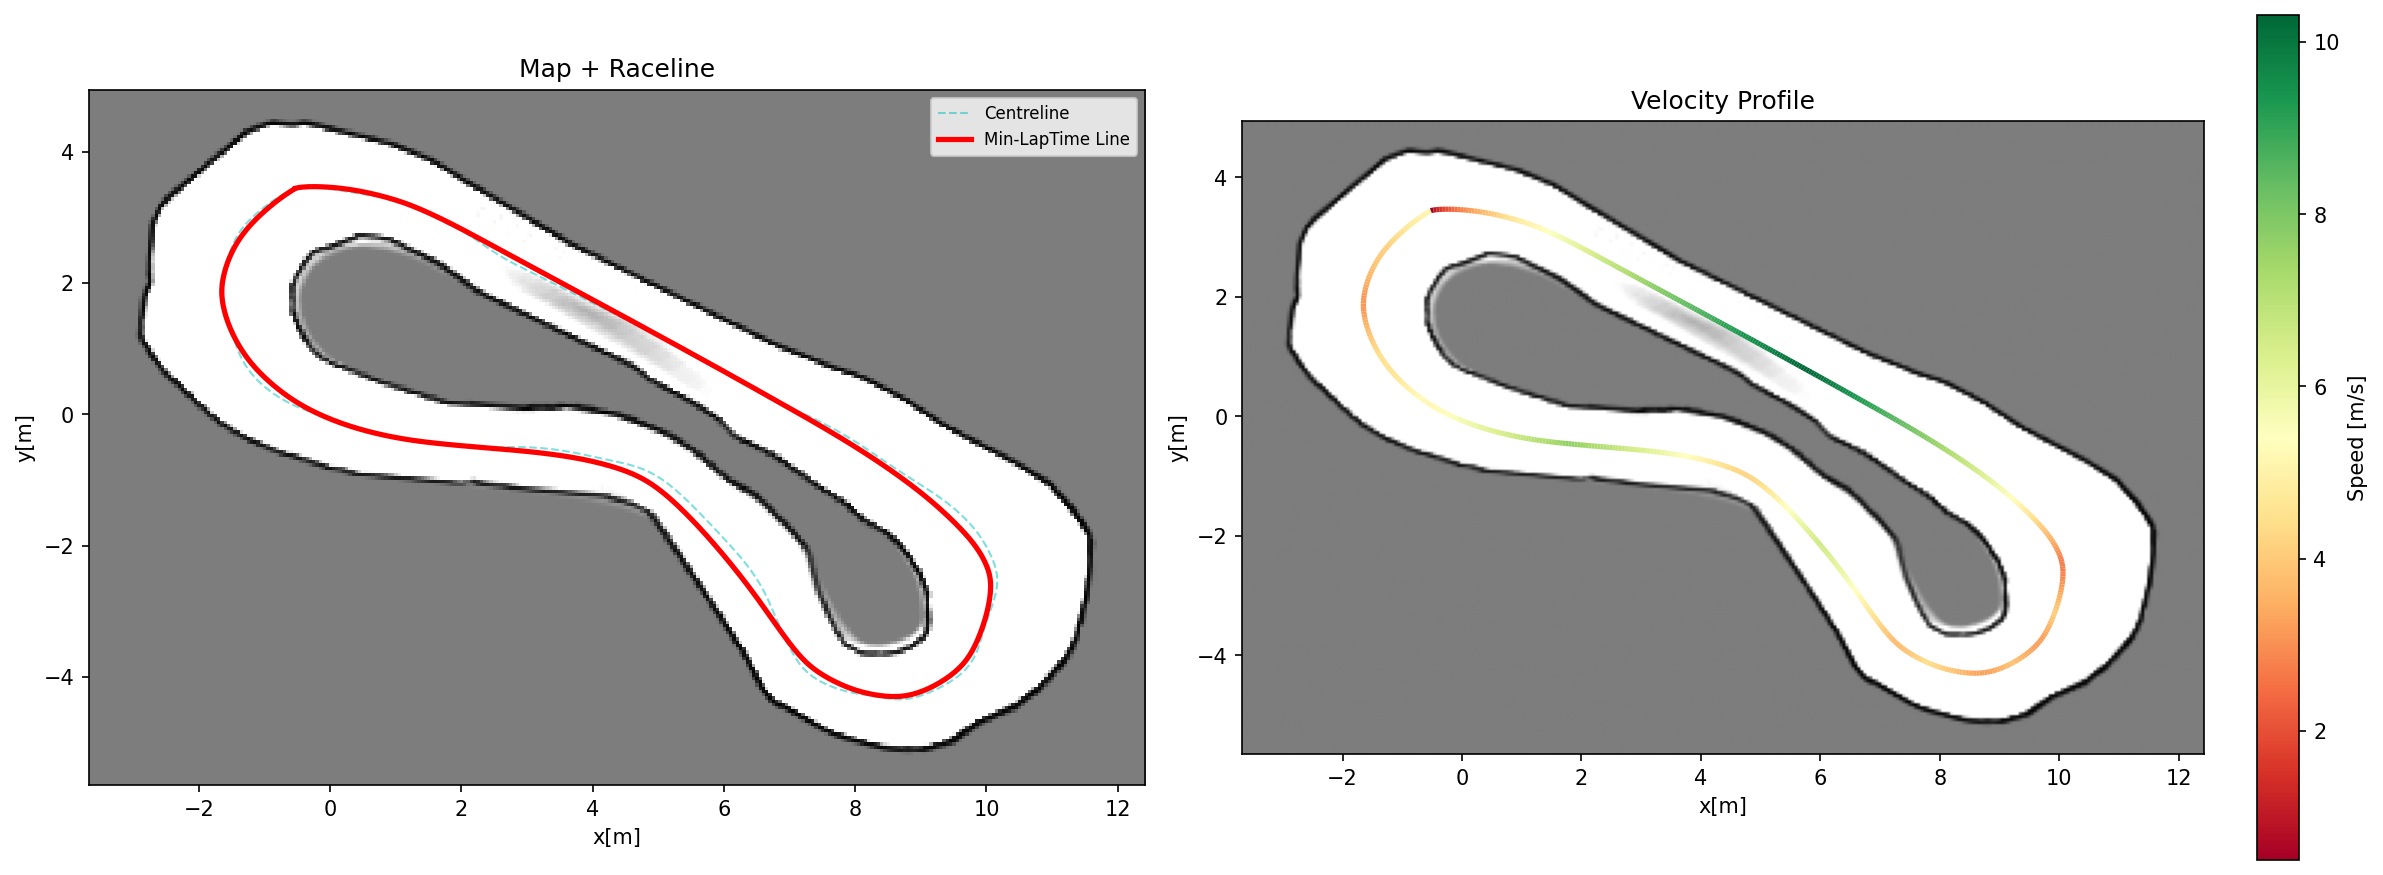

The file beside this chart, header and first rows:
x_m, y_m, w_tr_right_m, w_tr_left_m, psi_rad, kappa_radpm, vx_mps, ax_mps2
8.000000000000000444e-01, 3.160000000000000142e+00, 8.324920000000000098e-01, 9.175079999999999902e-01, 2.127310000000000034e-01, -6.846809999999999619e+00, 5.000000000000000000e-01, 7.876943999999999946e+00
8.469960000000000822e-01, 3.170151000000000163e+00, 7.822320000000000384e-01, 9.677679999999999616e-01, 1.287530000000000063e-01, -1.734547000000000061e+00, 1.003721000000000085e+00, 7.871707999999999927e+00
8.953140000000001653e-01, 3.176406000000000507e+00, 7.833989999999999565e-01, 9.666010000000000435e-01, 8.119400000000000228e-02, -9.703119999999999523e-01, 1.332103999999999955e+00, 7.875475999999999921e+00
9.444500000000000117e-01, 3.180405000000000371e+00, 8.344549999999999468e-01, 9.155450000000000532e-01, 4.812700000000000311e-02, -6.672799999999999843e-01, 1.597185000000000077e+00, 7.878313999999999595e+00
9.942010000000001124e-01, 3.182801000000000435e+00, 8.349379999999999580e-01, 9.150620000000000420e-01, 2.274999999999999939e-02, -5.073870000000000324e-01, 1.826424000000000047e+00, 7.879704000000000264e+00
1.044404000000000110e+00, 3.183943000000000190e+00, 7.847239999999999771e-01, 9.152759999999999785e-01, 2.033999999999999784e-03, -4.114740000000000064e-01, 2.031555000000000000e+00, 7.878889000000000031e+00
1.094879000000000158e+00, 3.184046000000000376e+00, 7.838439999999999852e-01, 9.161559999999999704e-01, -1.565199999999999925e-02, -3.501460000000000128e-01, 2.218691000000000191e+00, 7.875214999999999854e+00
1.145418999999999965e+00, 3.183255000000000390e+00, 7.323990000000000222e-01, 9.176010000000000000e-01, -3.129500000000000337e-02, -3.098569999999999935e-01, 2.391386999999999929e+00, 7.868058999999999692e+00
1.195815999999999990e+00, 3.181677000000000533e+00, 7.305249999999999799e-01, 8.694749999999999979e-01, -4.554600000000000315e-02, -2.835050000000000070e-01, 2.551896000000000164e+00, 7.856673999999999936e+00
1.245875999999999983e+00, 3.179396000000000555e+00, 7.283650000000000402e-01, 8.716350000000000486e-01, -5.886500000000000066e-02, -2.669810000000000239e-01, 2.701778000000000013e+00, 7.840139999999999887e+00
1.295454000000000105e+00, 3.176474000000000242e+00, 6.760519999999999863e-01, 8.739479999999999471e-01, -7.158699999999999786e-02, -2.575129999999999919e-01, 2.842246999999999968e+00, 7.817601999999999940e+00
1.344469000000000136e+00, 3.172959000000000529e+00, 6.736959999999999615e-01, 8.263040000000000385e-01, -8.394300000000000372e-02, -2.528159999999999852e-01, 2.974340000000000206e+00, 7.788790999999999798e+00
1.392899000000000109e+00, 3.168884000000000256e+00, 7.213870000000000005e-01, 8.286130000000000440e-01, -9.607899999999999774e-02, -2.510260000000000269e-01, 3.098997999999999919e+00, 7.754077999999999804e+00
1.440771000000000024e+00, 3.164270000000000138e+00, 7.191940000000000000e-01, 8.308060000000000445e-01, -1.080789999999999945e-01, -2.506390000000000007e-01, 3.217086999999999808e+00, 7.714572000000000429e+00
1.488151000000000002e+00, 3.159129000000000520e+00, 6.671789999999999665e-01, 7.828209999999999891e-01, -1.199719999999999953e-01, -2.504359999999999919e-01, 3.329410999999999898e+00, 7.672233000000000303e+00
1.535128999999999966e+00, 3.153466000000000324e+00, 6.653940000000000410e-01, 7.346059999999999812e-01, -1.317490000000000050e-01, -2.494999999999999996e-01, 3.436722000000000055e+00, 7.629671000000000092e+00
1.581806000000000045e+00, 3.147281000000000439e+00, 6.638880000000000337e-01, 7.361119999999999886e-01, -1.433760000000000034e-01, -2.472709999999999908e-01, 3.539709999999999912e+00, 7.589614000000000082e+00
1.628283000000000147e+00, 3.140571000000000446e+00, 6.627129999999999965e-01, 7.372870000000000257e-01, -1.548100000000000032e-01, -2.435890000000000000e-01, 3.639005000000000045e+00, 7.554134000000000349e+00
1.674647000000000219e+00, 3.133335000000000203e+00, 7.119290000000000340e-01, 6.880709999999999882e-01, -1.660159999999999969e-01, -2.386860000000000093e-01, 3.735148000000000135e+00, 7.523915999999999826e+00
1.720967000000000136e+00, 3.125574000000000296e+00, 6.616049999999999986e-01, 6.883949999999999791e-01, -1.769699999999999884e-01, -2.330139999999999989e-01, 3.828584999999999905e+00, 7.498318000000000261e+00
1.767289000000000110e+00, 3.117290000000000560e+00, 6.618180000000000174e-01, 5.881819999999999826e-01, -1.876649999999999985e-01, -2.269500000000000128e-01, 3.919665000000000177e+00, 7.476427000000000156e+00
1.813651000000000124e+00, 3.108486000000000526e+00, 6.626450000000000395e-01, 5.873549999999999605e-01, -1.980999999999999983e-01, -2.207369999999999888e-01, 4.008666999999999980e+00, 7.457500999999999713e+00
1.860078000000000120e+00, 3.099166000000000309e+00, 6.641559999999999686e-01, 5.858440000000000314e-01, -2.082799999999999929e-01, -2.145630000000000037e-01, 4.095813999999999844e+00, 7.440771999999999942e+00
1.906589000000000089e+00, 3.089337000000000444e+00, 6.664039999999999964e-01, 5.835960000000000036e-01, -2.182189999999999963e-01, -2.086419999999999941e-01, 4.181284999999999918e+00, 7.425092000000000247e+00
1.953193000000000179e+00, 3.079002000000000461e+00, 6.194180000000000241e-01, 5.805820000000000425e-01, -2.279430000000000067e-01, -2.032940000000000025e-01, 4.265212000000000003e+00, 7.408388999999999669e+00
1.999885000000000135e+00, 3.068171000000000426e+00, 6.731989999999999919e-01, 5.768010000000000081e-01, -2.374999999999999889e-01, -1.990210000000000035e-01, 4.347671000000000063e+00, 7.387012999999999607e+00
2.046642999999999990e+00, 3.056852000000000569e+00, 6.777039999999999731e-01, 5.722960000000000269e-01, -2.469679999999999931e-01, -1.965409999999999935e-01, 4.428657000000000288e+00, 7.355059999999999931e+00
2.093418000000000223e+00, 3.045059000000000182e+00, 6.328460000000000196e-01, 5.171540000000000026e-01, -2.564660000000000273e-01, -1.967730000000000035e-01, 4.508060999999999652e+00, 7.303579000000000043e+00
2.140127999999999808e+00, 3.032810000000000450e+00, 6.384800000000000475e-01, 5.115199999999999747e-01, -2.661499999999999977e-01, -2.006830000000000003e-01, 4.585628999999999955e+00, 7.220234999999999737e+00
2.186653000000000180e+00, 3.020127000000000450e+00, 6.443999999999999728e-01, 5.555999999999999828e-01, -2.761899999999999911e-01, -2.086560000000000081e-01, 4.660940000000000083e+00, 7.092705999999999733e+00
2.232842000000000215e+00, 3.007035000000000569e+00, 6.003530000000000255e-01, 5.496469999999999967e-01, -2.867140000000000244e-01, -2.200529999999999986e-01, 4.733432999999999780e+00, 6.913755000000000095e+00
2.278538000000000174e+00, 2.993562000000000278e+00, 6.060579999999999856e-01, 5.439420000000000366e-01, -2.977750000000000119e-01, -2.333999999999999964e-01, 4.802514999999999645e+00, 6.684910999999999603e+00
2.323609999999999953e+00, 2.979730000000000434e+00, 6.612339999999999884e-01, 5.387659999999999672e-01, -3.093359999999999999e-01, -2.466919999999999946e-01, 4.867697999999999858e+00, 6.421109999999999651e+00
2.367977999999999916e+00, 2.965550000000000352e+00, 6.156160000000000521e-01, 5.343839999999999701e-01, -3.212709999999999733e-01, -2.577670000000000239e-01, 4.928759999999999586e+00, 6.153821999999999903e+00
2.411643999999999899e+00, 2.951018000000000363e+00, 5.689819999999999878e-01, 5.310179999999999900e-01, -3.333960000000000257e-01, -2.647880000000000233e-01, 4.985889000000000237e+00, 5.926727999999999774e+00
2.454696000000000211e+00, 2.936108000000000384e+00, 6.211630000000000207e-01, 5.288370000000000015e-01, -3.455090000000000106e-01, -2.666939999999999866e-01, 5.039756999999999820e+00, 5.781212000000000018e+00
2.497301000000000215e+00, 2.920772000000000368e+00, 5.720560000000000089e-01, 5.279439999999999689e-01, -3.574289999999999967e-01, -2.634009999999999962e-01, 5.091434999999999711e+00, 5.738522999999999818e+00
2.539667000000000119e+00, 2.904950000000000365e+00, 6.216399999999999704e-01, 5.283600000000000518e-01, -3.689970000000000194e-01, -2.553449999999999886e-01, 5.142154999999999809e+00, 5.798360999999999876e+00
2.581996000000000180e+00, 2.888581000000000287e+00, 5.699720000000000342e-01, 5.300280000000000546e-01, -3.800629999999999842e-01, -2.429939999999999878e-01, 5.193077999999999861e+00, 5.948322000000000109e+00
2.624433999999999934e+00, 2.871627000000000152e+00, 6.171809999999999796e-01, 5.328190000000000426e-01, -3.904839999999999978e-01, -2.270439999999999958e-01, 5.245162999999999798e+00, 6.164301000000000030e+00
2.667056000000000093e+00, 2.854083000000000148e+00, 5.634540000000000104e-01, 5.365459999999999674e-01, -4.001379999999999937e-01, -2.085919999999999996e-01, 5.299055000000000071e+00, 6.413818000000000019e+00
2.709859999999999935e+00, 2.835979000000000472e+00, 5.590279999999999694e-01, 5.409720000000000084e-01, -4.089539999999999842e-01, -1.890779999999999961e-01, 5.355012999999999579e+00, 6.663960000000000328e+00
2.752782999999999980e+00, 2.817377000000000464e+00, 5.541719999999999979e-01, 5.458279999999999799e-01, -4.169249999999999901e-01, -1.700530000000000097e-01, 5.412914999999999921e+00, 6.888812999999999853e+00
2.795719000000000065e+00, 2.798361000000000320e+00, 5.491709999999999647e-01, 5.508290000000000131e-01, -4.241079999999999850e-01, -1.529079999999999884e-01, 5.472353000000000023e+00, 7.072916000000000203e+00
2.838555000000000383e+00, 2.779020000000000490e+00, 5.443059999999999565e-01, 5.556940000000000213e-01, -4.306180000000000008e-01, -1.386360000000000092e-01, 5.532765000000000377e+00, 7.210892000000000301e+00
2.881185000000000329e+00, 2.759437000000000140e+00, 5.398319999999999785e-01, 5.601679999999999993e-01, -4.365959999999999841e-01, -1.276619999999999977e-01, 5.593575000000000408e+00, 7.305269000000000013e+00
2.923544000000000143e+00, 2.739671000000000411e+00, 5.359580000000000455e-01, 5.640420000000000433e-01, -4.421809999999999907e-01, -1.197389999999999982e-01, 5.654293000000000013e+00, 7.364296999999999649e+00
2.965610999999999997e+00, 2.719755000000000145e+00, 5.328249999999999931e-01, 5.671749999999999847e-01, -4.474739999999999829e-01, -1.139379999999999976e-01, 5.714591999999999672e+00, 7.400871999999999673e+00
3.007412000000000418e+00, 2.699692000000000203e+00, 5.304940000000000211e-01, 5.695059999999999567e-01, -4.525190000000000046e-01, -1.089330000000000020e-01, 5.774328999999999823e+00, 7.430178999999999867e+00
3.049007000000000023e+00, 2.679471000000000380e+00, 5.289409999999999945e-01, 5.710589999999999833e-01, -4.573150000000000270e-01, -1.037489999999999940e-01, 5.833537999999999890e+00, 7.462723000000000440e+00
3.090462000000000042e+00, 2.659070000000000267e+00, 5.280669999999999531e-01, 5.719330000000000247e-01, -4.618479999999999808e-01, -9.811100000000000376e-02, 5.892348000000000141e+00, 7.501088000000000200e+00
3.131836999999999982e+00, 2.638476000000000266e+00, 5.277169999999999916e-01, 5.722829999999999862e-01, -4.661100000000000243e-01, -9.215800000000000380e-02, 5.950892999999999766e+00, 7.543271999999999977e+00
3.173176999999999914e+00, 2.617678000000000171e+00, 4.776980000000000115e-01, 5.723019999999999774e-01, -4.701000000000000179e-01, -8.612300000000000511e-02, 6.009267999999999610e+00, 7.586395000000000444e+00
3.214516000000000151e+00, 2.596674000000000149e+00, 5.277929999999999566e-01, 5.222069999999999768e-01, -4.738209999999999922e-01, -8.015600000000000502e-02, 6.067524999999999835e+00, 7.628624000000000294e+00
3.255876999999999910e+00, 2.575465000000000337e+00, 4.777770000000000072e-01, 5.722230000000000372e-01, -4.772799999999999820e-01, -7.431000000000000105e-02, 6.125687000000000104e+00, 7.669249999999999901e+00
3.297280999999999906e+00, 2.554052000000000433e+00, 5.274360000000000159e-01, 5.725639999999999619e-01, -4.804829999999999934e-01, -6.860199999999999632e-02, 6.183772000000000268e+00, 7.707982999999999585e+00
3.338754000000000222e+00, 2.532436000000000575e+00, 4.765869999999999829e-01, 5.234130000000000171e-01, -4.834370000000000056e-01, -6.303699999999999581e-02, 6.241795999999999900e+00, 7.744634999999999714e+00
3.380322000000000049e+00, 2.510613000000000206e+00, 5.250909999999999744e-01, 5.749090000000000034e-01, -4.861460000000000226e-01, -5.758200000000000124e-02, 6.299779000000000018e+00, 7.779361999999999888e+00
3.422004999999999963e+00, 2.488586000000000187e+00, 5.228730000000000322e-01, 5.771269999999999456e-01, -4.886099999999999888e-01, -5.213899999999999785e-02, 6.357731000000000243e+00, 7.812738999999999656e+00
3.463816000000000006e+00, 2.466359000000000190e+00, 4.699180000000000024e-01, 5.800819999999999865e-01, -4.908170000000000033e-01, -4.652099999999999985e-02, 6.415657000000000387e+00, 7.845721000000000167e+00
... 584 more rows
